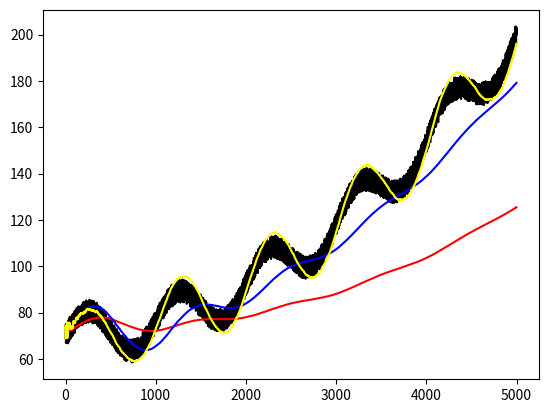

Reproduce this figure in Python.
import numpy as np
import matplotlib.pyplot as plt

class KalmanFilter:

  n = 5000
  readings = []

  trueStart = 70.0
  trueVelocity = 0.001
  trueAcceleration = 0.00001
  trueOscillationA = 10
  trueOscillationR = 0.001

  # Get sensor outputs
  def sensorOutputs(self):
    output = []
    for k in range(self.n):
      noise = 5.0*(2*np.random.random()-1)
      temp = (self.trueStart +
              self.trueVelocity*k +
	      self.trueAcceleration*k*k/2 +
	      self.trueOscillationA*np.sin(2*np.pi*self.trueOscillationR*k) +
	      noise)
      output.append(temp)
    return output

  # Run filter based on average
  def movingAverage(self):
    output = []
    interval = 100
    for k in range(self.n):
      output.append(sum(self.readings[k-interval:k])/interval)
    return output

  # Run filter with position based prediction
  def positionFilter(self):
    output = []
    q = 0.0001
    r = 1000.0
    Q = np.matrix(q)
    R = np.matrix(r)
    X = np.matrix(0.0)
    P = np.matrix(1000*r)
    for k in range(self.n):
      # Measure
      z = np.matrix(self.readings[k])
      # Predict
      x = X
      p = P+Q
      # Correct
      K = p*(p+R).I
      X = x+(K*(z-x))
      P = (1-K)*p
      # Save
      output.append(X.item(0, 0))
    return output
  
  # Run filter with velocity based prediction
  def velocityFilter(self):
    output = []
    # Converges well after a long time: q = 0.000001, r = 10000000
    q = 0.000001
    r = 10000000.0
    I = np.matrix(np.identity(2))
    H = np.matrix([[1,0]])
    HT = H.T
    F = np.matrix([[1,1],[0,1]])
    FT = F.T
    Q = np.matrix([[q/3,q/2],[q/2,q/1]])
    R = np.matrix([[r]])
    X = np.matrix([[0.0],[0.0]])
    P = np.matrix([[1000*r,0],[0,1000*r]])
    for k in range(self.n):
      # Measure
      z = np.matrix([[self.readings[k]]])
      # Predict
      x = F*X
      p = F*P*FT+Q
      # Correct
      K = p*HT*(H*p*HT+R).I
      X = x+(K*(z-H*x))
      P = (I-K*H)*p
      # Save
      output.append(X.item(0, 0))
    return output

  # Run filter with acceleration based prediction
  def accelerationFilter(self):
    output = []
    q = 0.000001
    r = 10000000.0
    I = np.matrix(np.identity(3))
    H = np.matrix([[1.,0.,0.]])
    HT = H.T
    F = np.matrix([[1.,1.,1./2.],[0.,1.,1.],[0.,0.,1.]])
    FT = F.T
    Q = np.matrix([[q/20,q/8,q/6],[q/8,q/3,q/2],[q/6,q/2,q/1]])
    R = np.matrix([[r]])
    X = np.matrix([[0.],[0.],[0.]])
    P = np.matrix([[1000*r,0,0],[0,1000*r,0],[0,0,1000*r]])
    for k in range(self.n):
      # Measure
      z = np.matrix([[self.readings[k]]])
      # Predict
      x = F*X
      p = F*P*FT+Q
      # Correct
      K = p*HT*(H*p*HT+R).I
      X = x+(K*(z-H*x))
      P = (I-K*H)*p
      # Save
      output.append(X.item(0, 0))
    return output

  # Plot results
  def plotResults(self):
    self.readings = self.sensorOutputs()
    plt.plot(range(self.n),self.readings,color='black')
    # plt.plot(range(self.n),self.movingAverage(),color='orange')
    plt.plot(range(self.n),self.positionFilter(),color='red')
    plt.plot(range(self.n),self.velocityFilter(),color='blue')
    plt.plot(range(self.n),self.accelerationFilter(),color='yellow')
    plt.show()

if __name__ == "__main__":
  f = KalmanFilter()
  f.plotResults()
